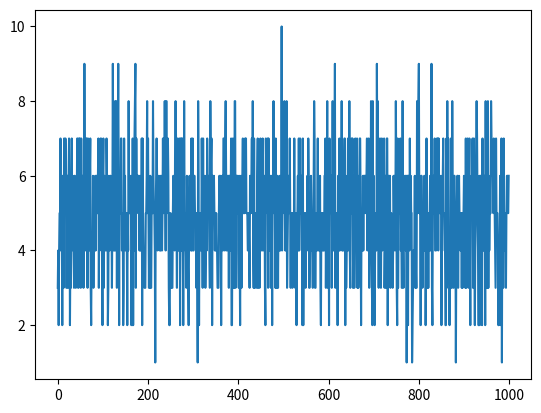
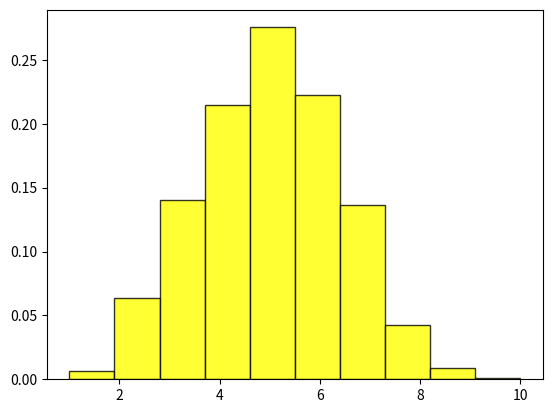

Generate these figures, in order, with matplotlib:
import numpy as np
import matplotlib.pyplot as plt
N = 1000     # Amount of the random numbers.
n = 10       # Random Upper Limit
p = 0.5      # Probability density
P1 = np.random.binomial(n, p, N) #Generating binomial random numbers
plt.plot(P1)    #Plotting the random numbers 
plt.show()

plt.figure()    #Plotting the PDF 
plt.hist(P1, density=True, alpha=0.8, histtype='bar', color='yellow', ec='black')
plt.show()      #We hope a bell plotting